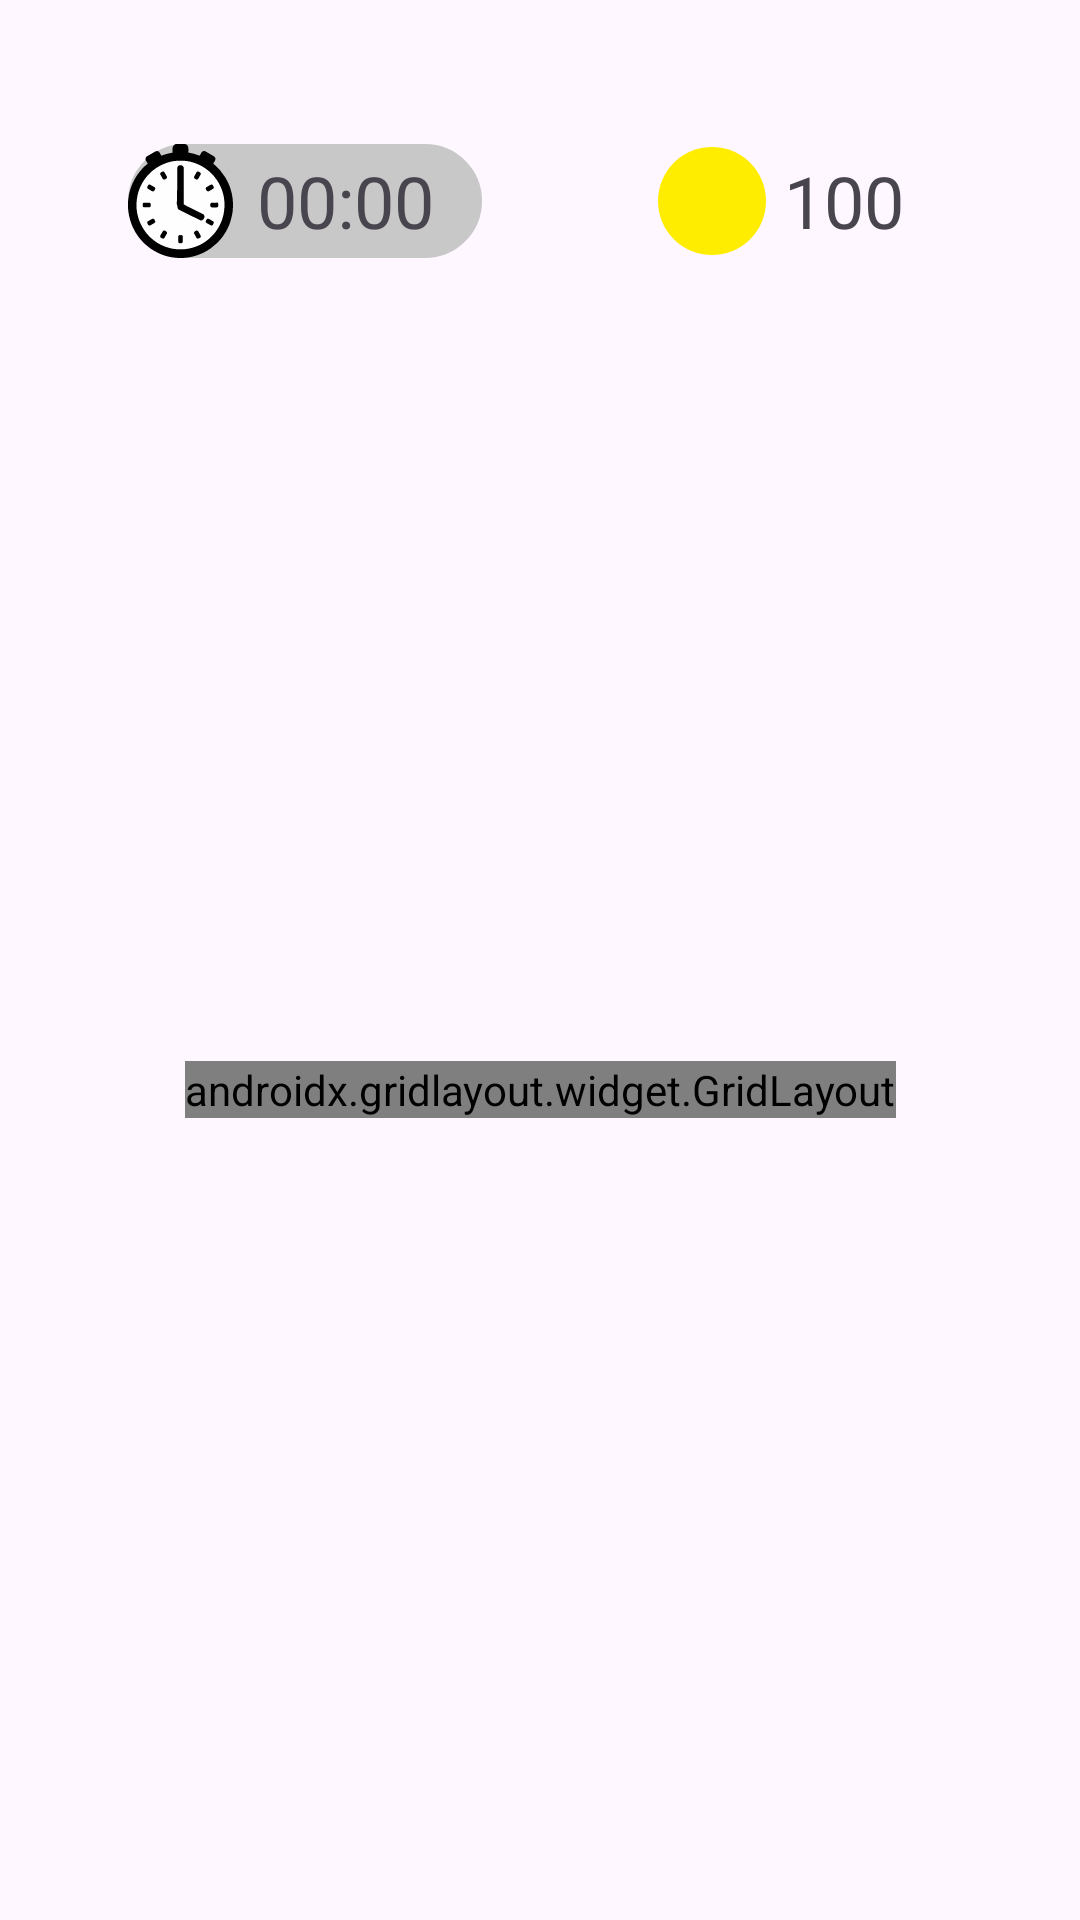

Here is an Android app screen rendered from its layout file. Give the layout XML and the strings, colors and styles it references.
<!-- AndroidManifest.xml: application theme Theme.SameCrystalsGame -->
<!-- res/layout/fragment_game_scene.xml -->
<?xml version="1.0" encoding="utf-8"?>
<androidx.constraintlayout.widget.ConstraintLayout xmlns:android="http://schemas.android.com/apk/res/android"
    xmlns:app="http://schemas.android.com/apk/res-auto"
    xmlns:tools="http://schemas.android.com/tools"
    android:layout_width="match_parent"
    android:layout_height="match_parent"
    tools:context=".fragments.GameSceneFragment">

    <LinearLayout
        android:id="@+id/linearLayout3"
        android:layout_width="wrap_content"
        android:layout_height="wrap_content"
        android:layout_marginTop="48dp"
        android:background="@drawable/logo_back"
        android:orientation="horizontal"
        android:paddingRight="16dp"
        app:layout_constraintEnd_toEndOf="parent"
        app:layout_constraintEnd_toStartOf="@+id/linearLayout2"
        app:layout_constraintStart_toStartOf="parent"
        app:layout_constraintTop_toTopOf="parent">

        <ImageView
            android:id="@+id/imageView3"
            android:layout_width="match_parent"
            android:layout_height="wrap_content"
            android:layout_weight="1"
            app:srcCompat="@drawable/clock" />

        <TextView
            android:id="@+id/tvTimer"
            android:layout_width="match_parent"
            android:layout_height="match_parent"
            android:layout_gravity="center_horizontal|center_vertical"
            android:layout_marginLeft="8dp"
            android:layout_weight="1"
            android:gravity="center"
            android:text="00:00"
            android:textSize="24sp" />
    </LinearLayout>

    <LinearLayout
        android:id="@+id/linearLayout2"
        android:layout_width="wrap_content"
        android:layout_height="wrap_content"
        android:orientation="horizontal"
        android:paddingLeft="16dp"
        android:paddingRight="16dp"
        app:layout_constraintBottom_toBottomOf="@+id/linearLayout3"
        app:layout_constraintEnd_toEndOf="parent"
        app:layout_constraintStart_toEndOf="@+id/linearLayout3"
        app:layout_constraintTop_toTopOf="@+id/linearLayout3">

        <ImageView
            android:id="@+id/imageView5"
            android:layout_width="wrap_content"
            android:layout_height="wrap_content"
            android:layout_weight="1"
            app:srcCompat="@drawable/coin" />

        <TextView
            android:id="@+id/tvCurentCoins"
            android:layout_width="match_parent"
            android:layout_height="wrap_content"
            android:layout_gravity="center_vertical"
            android:layout_marginLeft="6dp"
            android:layout_weight="1"
            android:text="100"
            android:textSize="@dimen/text_coins" />
    </LinearLayout>

    <androidx.gridlayout.widget.GridLayout
        android:id="@+id/containerGame"
        android:layout_width="wrap_content"
        android:layout_height="wrap_content"
        app:layout_constraintBottom_toBottomOf="parent"
        app:layout_constraintEnd_toEndOf="parent"
        app:layout_constraintStart_toStartOf="parent"
        app:layout_constraintTop_toBottomOf="@+id/linearLayout3" />


</androidx.constraintlayout.widget.ConstraintLayout>
<!-- resources referenced by this layout -->
<resources>
  <dimen name="text_coins">24sp</dimen>
  <!-- drawable clock: vector/xml drawable (drawable, 7759 chars, omitted) -->
  <!-- drawable coin (drawable) -->
  <vector xmlns:android="http://schemas.android.com/apk/res/android"
      android:width="36dp"
      android:height="36dp"
      android:viewportWidth="4.078"
      android:viewportHeight="4.078">
    <path
        android:pathData="M2.039,2.039m-2.039,0a2.039,2.039 0,1 1,4.078 0a2.039,2.039 0,1 1,-4.078 0"
        android:fillColor="#FFED00"/>
  </vector>
  <!-- drawable logo_back (drawable) -->
  <?xml version="1.0" encoding="utf-8"?>
  <selector xmlns:android="http://schemas.android.com/apk/res/android">
      <item>
          <shape android:shape="rectangle">
              <solid android:color="@color/grey" />
              <stroke android:color="@color/grey"
                  android:width="1dp" />
              <corners android:radius="32dp" />
          </shape>
      </item>
  </selector>
  <style name="Theme.SameCrystalsGame" parent="Base.Theme.SameCrystalsGame" />
  <color name="grey">#C8C8C8</color>
  <style name="Base.Theme.SameCrystalsGame" parent="Theme.Material3.DayNight.NoActionBar">
          
          
      </style>
</resources>
